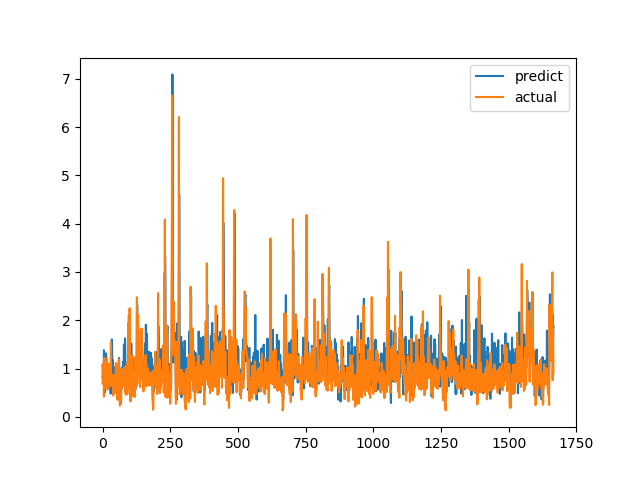

Source data for this figure (header and first rows):
predict, actual
1.072, 0.6915
0.8128, 0.8558
0.9381, 0.7094
0.7974, 1.015
0.9202, 1.116
1.378, 0.4183
1.341, 1.002
0.4889, 1.219
1.197, 1.143
1.215, 0.6528
0.9231, 0.6747
0.8104, 0.601
0.7829, 0.6695
1.312, 0.6538
1.009, 0.7814
0.7836, 1.206
1.004, 0.8469
1.074, 0.8286
0.9529, 0.6482
0.7884, 0.5624
0.6663, 0.7183
0.7811, 1.1
0.9652, 0.9542
1.022, 0.729
0.7797, 0.6694
0.752, 0.8631
0.8408, 0.6465
0.9, 0.8223
0.872, 0.9236
0.8591, 0.8301
0.4791, 1.067
1.099, 1.546
0.5623, 0.6827
1.004, 0.6386
1.6, 0.6464
1.569, 0.6881
0.8391, 0.7274
0.8609, 0.65
1.175, 0.8694
0.9632, 0.4409
0.782, 0.4519
0.6514, 0.7575
0.7025, 0.4952
0.9232, 0.6851
0.7245, 0.7244
0.8451, 0.8654
0.8152, 0.74
0.8899, 0.8071
1.037, 0.8204
0.9732, 1.114
0.8083, 1.109
1.027, 0.4751
0.9132, 1.039
0.8222, 0.9458
1.014, 0.7878
0.8654, 0.3505
0.9403, 0.9368
0.7993, 0.9868
0.9591, 0.647
0.8173, 1.03
... 1,606 more rows
